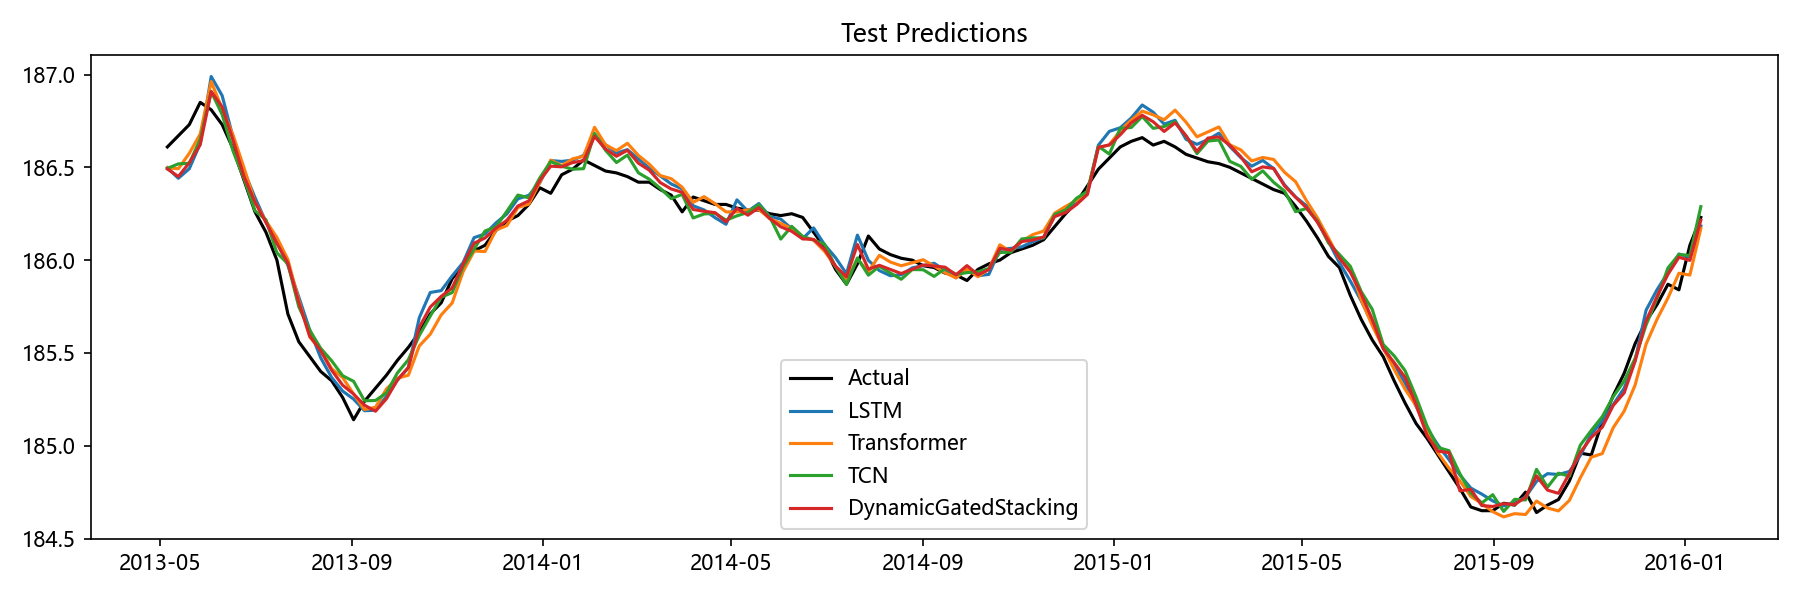

The file beside this chart, header and first rows:
Date, Actual, LSTM, Transformer, TCN, Aquifer, DynamicGatedStacking
2013-05-06, 186.6, 186.5, 186.5, 186.5, 裂隙水3, 186.5
2013-05-13, 186.7, 186.4, 186.5, 186.5, 裂隙水3, 186.5
2013-05-20, 186.7, 186.5, 186.6, 186.5, 裂隙水3, 186.5
2013-05-27, 186.8, 186.6, 186.7, 186.7, 裂隙水3, 186.6
2013-06-03, 186.8, 187, 187, 186.9, 裂隙水3, 186.9
2013-06-10, 186.7, 186.9, 186.8, 186.8, 裂隙水3, 186.8
2013-06-17, 186.6, 186.7, 186.7, 186.6, 裂隙水3, 186.6
2013-06-24, 186.4, 186.5, 186.5, 186.4, 裂隙水3, 186.4
2013-07-01, 186.3, 186.3, 186.3, 186.3, 裂隙水3, 186.3
2013-07-08, 186.2, 186.2, 186.2, 186.2, 裂隙水3, 186.2
2013-07-15, 186.0, 186.1, 186.1, 186, 裂隙水3, 186.1
2013-07-22, 185.7, 186, 186, 186, 裂隙水3, 186
2013-07-29, 185.6, 185.8, 185.8, 185.7, 裂隙水3, 185.8
2013-08-05, 185.5, 185.6, 185.6, 185.6, 裂隙水3, 185.6
2013-08-12, 185.4, 185.5, 185.5, 185.5, 裂隙水3, 185.5
2013-08-19, 185.3, 185.4, 185.4, 185.5, 裂隙水3, 185.4
2013-08-26, 185.3, 185.3, 185.4, 185.4, 裂隙水3, 185.3
2013-09-02, 185.1, 185.3, 185.3, 185.3, 裂隙水3, 185.3
2013-09-09, 185.2, 185.2, 185.2, 185.2, 裂隙水3, 185.2
2013-09-16, 185.3, 185.2, 185.2, 185.2, 裂隙水3, 185.2
2013-09-23, 185.4, 185.3, 185.3, 185.3, 裂隙水3, 185.3
2013-09-30, 185.5, 185.4, 185.4, 185.4, 裂隙水3, 185.4
2013-10-07, 185.5, 185.4, 185.4, 185.5, 裂隙水3, 185.4
2013-10-14, 185.6, 185.7, 185.5, 185.6, 裂隙水3, 185.6
2013-10-21, 185.7, 185.8, 185.6, 185.7, 裂隙水3, 185.7
2013-10-28, 185.8, 185.8, 185.7, 185.8, 裂隙水3, 185.8
2013-11-04, 185.9, 185.9, 185.8, 185.8, 裂隙水3, 185.9
2013-11-11, 186, 186, 185.9, 186, 裂隙水3, 186
2013-11-18, 186.1, 186.1, 186, 186.1, 裂隙水3, 186.1
2013-11-25, 186.1, 186.1, 186, 186.2, 裂隙水3, 186.1
2013-12-02, 186.2, 186.2, 186.2, 186.2, 裂隙水3, 186.2
2013-12-09, 186.2, 186.2, 186.2, 186.3, 裂隙水3, 186.2
2013-12-16, 186.2, 186.3, 186.3, 186.4, 裂隙水3, 186.3
2013-12-23, 186.3, 186.3, 186.3, 186.3, 裂隙水3, 186.3
2013-12-30, 186.4, 186.4, 186.4, 186.4, 裂隙水3, 186.4
2014-01-06, 186.4, 186.5, 186.5, 186.5, 裂隙水3, 186.5
2014-01-13, 186.5, 186.5, 186.5, 186.5, 裂隙水3, 186.5
2014-01-20, 186.5, 186.5, 186.5, 186.5, 裂隙水3, 186.5
2014-01-27, 186.5, 186.6, 186.6, 186.5, 裂隙水3, 186.5
2014-02-03, 186.5, 186.7, 186.7, 186.7, 裂隙水3, 186.7
2014-02-10, 186.5, 186.6, 186.6, 186.6, 裂隙水3, 186.6
2014-02-17, 186.5, 186.6, 186.6, 186.5, 裂隙水3, 186.6
2014-02-24, 186.4, 186.6, 186.6, 186.6, 裂隙水3, 186.6
2014-03-03, 186.4, 186.5, 186.6, 186.5, 裂隙水3, 186.5
2014-03-10, 186.4, 186.5, 186.5, 186.4, 裂隙水3, 186.5
2014-03-17, 186.4, 186.5, 186.5, 186.4, 裂隙水3, 186.4
2014-03-24, 186.3, 186.4, 186.4, 186.3, 裂隙水3, 186.4
2014-03-31, 186.3, 186.4, 186.4, 186.4, 裂隙水3, 186.4
2014-04-07, 186.3, 186.3, 186.3, 186.2, 裂隙水3, 186.3
2014-04-14, 186.3, 186.3, 186.3, 186.2, 裂隙水3, 186.3
2014-04-21, 186.3, 186.2, 186.3, 186.3, 裂隙水3, 186.3
2014-04-28, 186.3, 186.2, 186.3, 186.2, 裂隙水3, 186.2
2014-05-05, 186.3, 186.3, 186.3, 186.2, 裂隙水3, 186.3
2014-05-12, 186.3, 186.3, 186.3, 186.3, 裂隙水3, 186.2
2014-05-19, 186.3, 186.3, 186.3, 186.3, 裂隙水3, 186.3
2014-05-26, 186.2, 186.2, 186.2, 186.2, 裂隙水3, 186.2
2014-06-02, 186.2, 186.2, 186.2, 186.1, 裂隙水3, 186.2
2014-06-09, 186.2, 186.2, 186.2, 186.2, 裂隙水3, 186.2
2014-06-16, 186.2, 186.1, 186.1, 186.1, 裂隙水3, 186.1
2014-06-23, 186.2, 186.2, 186.1, 186.1, 裂隙水3, 186.1
... 81 more rows
